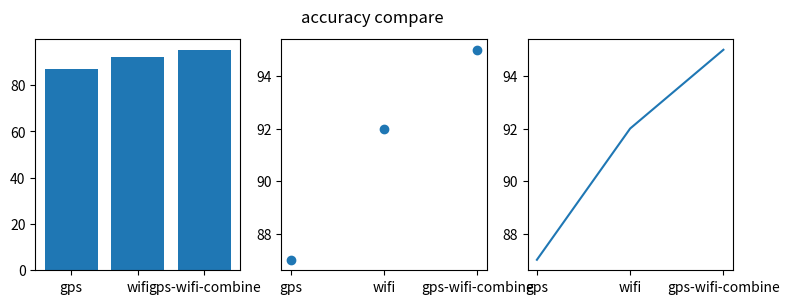

The script that saved this image:
import numpy as np
import matplotlib.pyplot as plt


names = ['gps', 'wifi', 'gps-wifi-combine']
values = [87, 92, 95]

plt.figure(figsize=(9, 3))

plt.subplot(131)
plt.bar(names, values)
plt.subplot(132)
plt.scatter(names, values)
plt.subplot(133)
plt.plot(names, values)
plt.suptitle('accuracy compare')
plt.show()